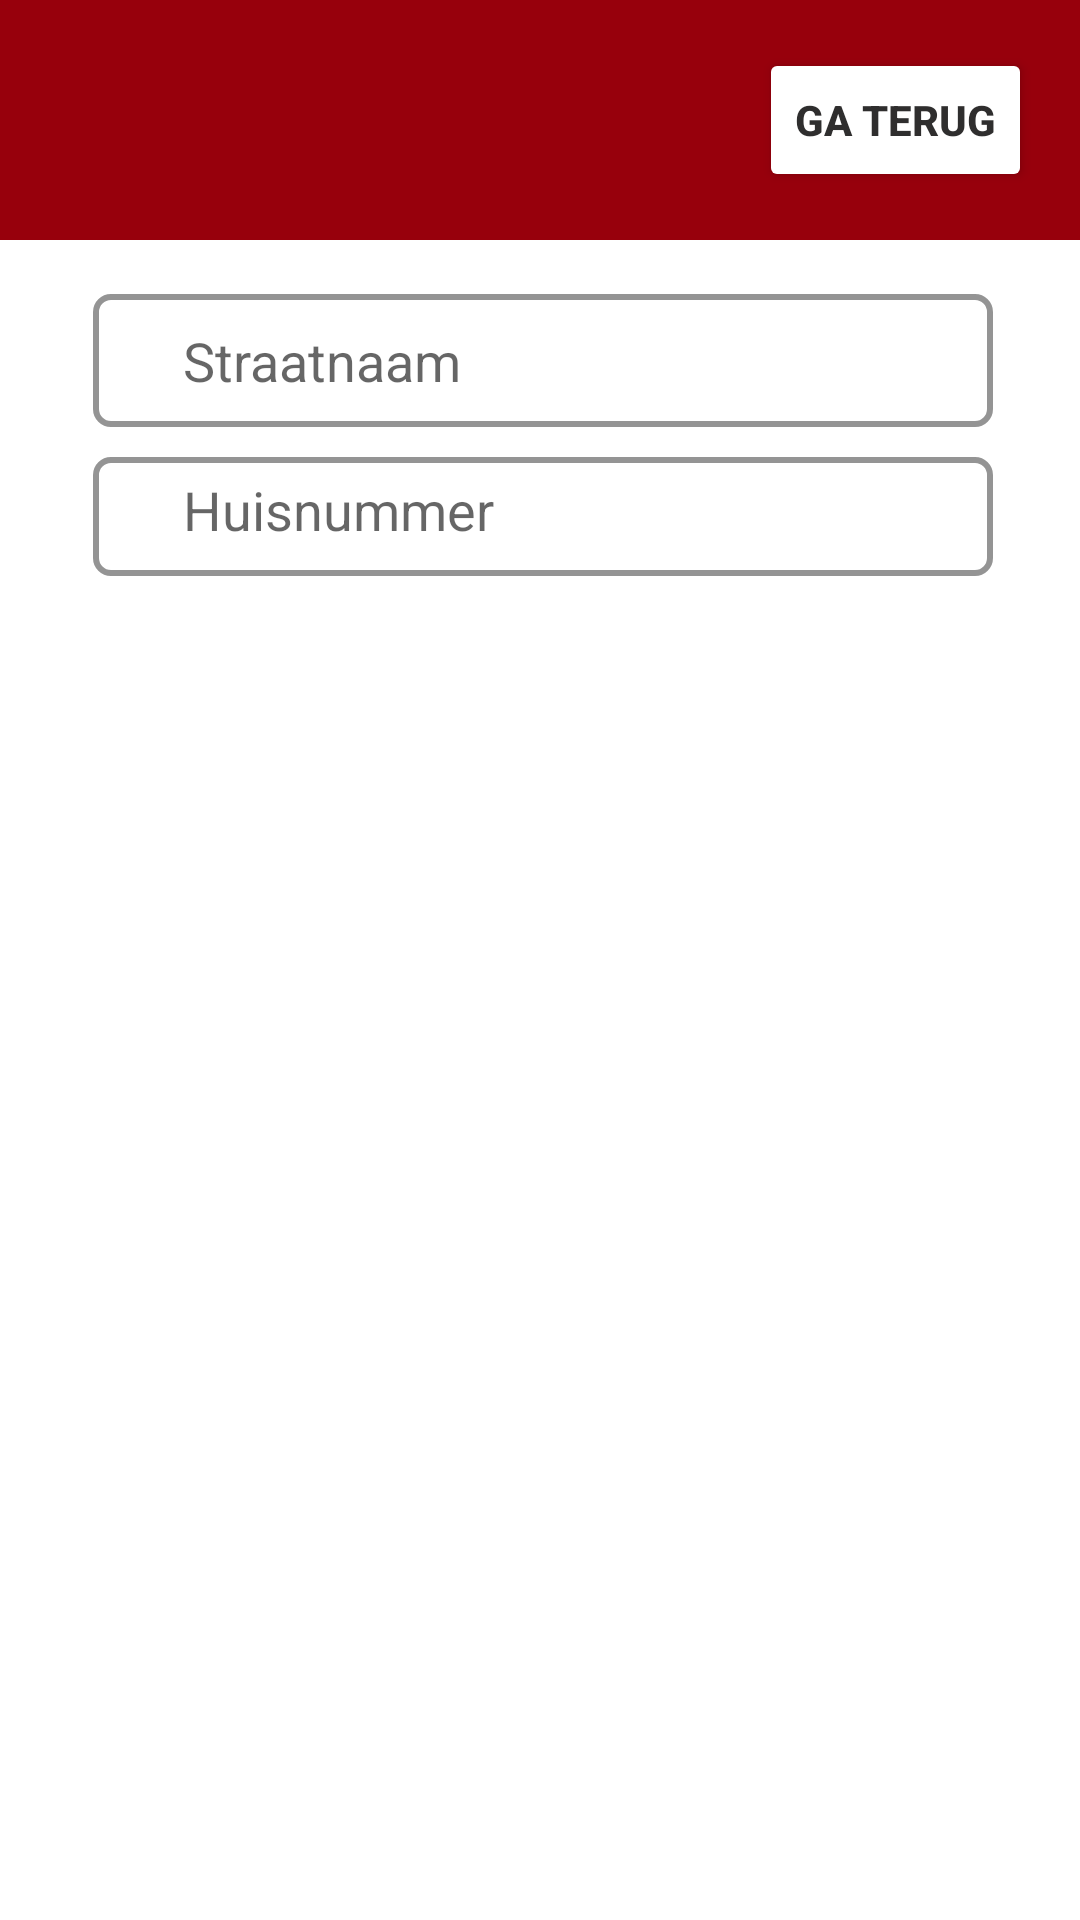

The Android layout XML behind this screen, and the referenced resources:
<!-- AndroidManifest.xml: application theme Theme.MobileDevelopmentProject -->
<!-- res/layout/activity_add_location.xml -->
<?xml version="1.0" encoding="utf-8"?>
<androidx.constraintlayout.widget.ConstraintLayout xmlns:android="http://schemas.android.com/apk/res/android"
    xmlns:app="http://schemas.android.com/apk/res-auto"
    xmlns:tools="http://schemas.android.com/tools"
    android:layout_width="match_parent"
    android:layout_height="match_parent"
    tools:context=".AddLocation">

    <TextView
        android:id="@+id/textView2"
        android:layout_width="match_parent"
        android:layout_height="80dp"
        android:background="@drawable/box"
        app:layout_constraintBottom_toBottomOf="parent"
        app:layout_constraintEnd_toEndOf="parent"
        app:layout_constraintHorizontal_bias="0.555"
        app:layout_constraintStart_toStartOf="parent"
        app:layout_constraintTop_toTopOf="parent"
        app:layout_constraintVertical_bias="0.0" />

    <Button
        android:id="@+id/btn_goBack"
        android:layout_width="wrap_content"
        android:layout_height="wrap_content"
        android:layout_marginTop="16dp"
        android:layout_marginEnd="16dp"
        android:backgroundTint="#fff"
        android:radius="15dp"
        android:text="Ga terug"
        android:textColor="#2F2E2E"
        android:textStyle="bold"
        app:layout_constraintEnd_toEndOf="parent"
        app:layout_constraintTop_toTopOf="parent" />

    <LinearLayout
        android:layout_width="308dp"
        android:layout_height="104dp"
        android:layout_marginTop="93dp"
        android:orientation="vertical"
        app:layout_constraintEnd_toEndOf="parent"
        app:layout_constraintHorizontal_bias="0.5"
        app:layout_constraintStart_toStartOf="parent"
        app:layout_constraintTop_toTopOf="parent">

        <EditText
            android:id="@+id/streetname"
            android:layout_width="300dp"
            android:layout_height="wrap_content"
            android:layout_margin="5dp"
            android:background="@drawable/border"
            android:hint="Straatnaam"
            android:inputType="text"
            android:maxLength="30"
            android:paddingLeft="30dp"
            android:paddingTop="10dp"
            android:paddingBottom="10dp"/>

        <EditText
            android:id="@+id/housenumber"
            android:layout_width="300dp"
            android:layout_height="wrap_content"
            android:layout_margin="5dp"
            android:background="@drawable/border"
            android:hint="Huisnummer"
            android:inputType="text"
            android:maxLength="10"
            android:paddingLeft="30dp"
            android:paddingTop="10dp"
            android:paddingBottom="10dp"/>
    </LinearLayout>


    <Button
        android:id="@+id/btn_saveLocation"
        android:layout_width="wrap_content"
        android:layout_height="wrap_content"
        android:layout_marginTop="664dp"
        android:layout_marginEnd="120dp"
        android:layout_marginBottom="19dp"
        android:backgroundTint="#97000C"
        android:text="Toevoegen"
        android:textColor="#fff"
        app:layout_constraintBottom_toBottomOf="parent"
        app:layout_constraintEnd_toEndOf="parent"
        app:layout_constraintTop_toTopOf="parent" />


</androidx.constraintlayout.widget.ConstraintLayout>
<!-- resources referenced by this layout -->
<resources>
  <!-- drawable border (drawable) -->
  <?xml version="1.0" encoding="utf-8"?>
  <selector xmlns:android="http://schemas.android.com/apk/res/android"
      android:layout_height="wrap_content"
      android:layout_width="wrap_content">
      <item>
          <shape android:shape="rectangle">
              <solid android:color="#ffffff"/>
              <corners android:radius="5dp" />
              <stroke
                  android:width="2dp"
                  android:layout_width="300dp"
                  android:color="#949494"
                  />
          </shape>
      </item>
  </selector>
  <!-- drawable box (drawable) -->
  <?xml version="1.0" encoding="utf-8"?>
  <selector xmlns:android="http://schemas.android.com/apk/res/android">
      <item>
          <shape android:shape="rectangle">
              <solid android:color="#97000C"></solid>
          </shape>
      </item>
  </selector>
  <style name="Theme.MobileDevelopmentProject" parent="Theme.MaterialComponents.DayNight.DarkActionBar">
          
          <item name="colorPrimary">@color/purple_500</item>
          <item name="colorPrimaryVariant">@color/purple_700</item>
          <item name="colorOnPrimary">@color/white</item>
          
          <item name="colorSecondary">@color/teal_200</item>
          <item name="colorSecondaryVariant">@color/teal_700</item>
          <item name="colorOnSecondary">@color/black</item>
          
          <item name="android:statusBarColor">?attr/colorPrimaryVariant</item>
          
      </style>
  <!-- not gathered from this repository: default colours our renderer supplied (Android Studio template values) -->
  <color name="purple_500">#FF6200EE</color>
  <color name="purple_700">#FF3700B3</color>
  <color name="teal_200">#FF03DAC5</color>
  <color name="teal_700">#FF018786</color>
  <color name="black">#FF000000</color>
  <color name="white">#FFFFFFFF</color>
</resources>
